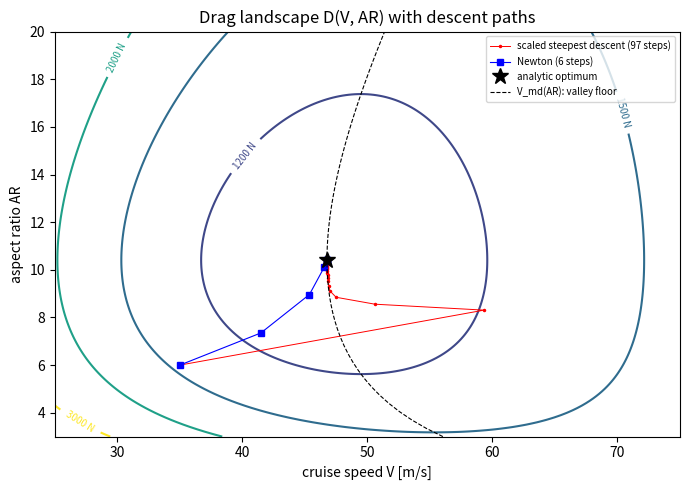

The matplotlib source for this figure:
"""P01.09 Gradients, Directional Derivatives & Optimization: reference solution.

Drag of an aircraft in level flight as a function of two design variables, cruise speed V and
wing aspect ratio AR:

    D(V, AR) = 1/2 rho V**2 S C_D0 + 2 K(AR) W(AR)**2 / (rho V**2 S),
    K(AR) = 1 / (pi e AR),            W(AR) = W0 + c_w AR**2   (wing-weight surrogate).

The gradient (analytic and by central differences), directional derivatives, the Hessian and
the second-derivative test, steepest-descent and Newton searches (scaled variables), and the
Lagrange-multiplier solution of "minimum drag subject to lift = weight" in the (V, C_L) plane,
which reproduces the classical minimum-drag speed V_md = sqrt(2W/(rho S)) (K/C_D0)**(1/4).

Run:  python solution.py          (prints the optimisation table, writes drag_landscape.png)
Test: AEFS_IMPL=solution pytest curriculum/phase-01/lesson-09-gradients-and-optimization
"""
from __future__ import annotations

from collections.abc import Callable
from dataclasses import dataclass
from pathlib import Path

import numpy as np
import sympy as sp


@dataclass(frozen=True)
class Aircraft:
    """Aircraft and air parameters in SI units.

    rho : air density, kg/m**3
    S : wing area, m**2
    cd0 : zero-lift drag coefficient
    e : Oswald span-efficiency factor
    W0 : weight of everything except the aspect-ratio penalty, N
    c_w : wing-weight surrogate coefficient, N per unit AR**2 (W = W0 + c_w AR**2)
    """

    rho: float = 1.225
    S: float = 16.0
    cd0: float = 0.025
    e: float = 0.8
    W0: float = 13000.0
    c_w: float = 40.0


DEFAULT_AIRCRAFT = Aircraft()


def induced_factor(AR: np.ndarray | float, ac: Aircraft = DEFAULT_AIRCRAFT) -> np.ndarray | float:
    """Return K = 1 / (pi e AR). Raise ``ValueError`` for AR <= 0."""
    AR = np.asarray(AR, dtype=float)
    if np.any(AR <= 0.0):
        raise ValueError("aspect ratio must be positive")
    out = 1.0 / (np.pi * ac.e * AR)
    return float(out) if out.ndim == 0 else out


def weight(AR: np.ndarray | float, ac: Aircraft = DEFAULT_AIRCRAFT) -> np.ndarray | float:
    """Return the weight surrogate W = W0 + c_w AR**2 in newtons."""
    AR = np.asarray(AR, dtype=float)
    out = ac.W0 + ac.c_w * AR**2
    return float(out) if out.ndim == 0 else out


def drag(V: np.ndarray | float, AR: np.ndarray | float, ac: Aircraft = DEFAULT_AIRCRAFT) -> np.ndarray | float:
    """Return the level-flight drag D(V, AR) in newtons; V and AR broadcast. Raise ``ValueError`` for V <= 0."""
    V = np.asarray(V, dtype=float)
    if np.any(V <= 0.0):
        raise ValueError("speed must be positive")
    q = 0.5 * ac.rho * V**2
    out = q * ac.S * ac.cd0 + induced_factor(AR, ac) * weight(AR, ac) ** 2 / (q * ac.S)
    return float(out) if np.ndim(out) == 0 else out


def drag_gradient(V: float, AR: float, ac: Aircraft = DEFAULT_AIRCRAFT) -> np.ndarray:
    """Return grad D = (dD/dV, dD/dAR) analytically, units N/(m/s) and N per unit AR.

    dD/dV = rho V S C_D0 - 4 K W**2 / (rho V**3 S);
    dD/dAR = (2/(rho V**2 S)) [K' W**2 + 2 K W W'] with K' = -K/AR, W' = 2 c_w AR.
    """
    K, W = induced_factor(AR, ac), weight(AR, ac)
    dK, dW = -K / AR, 2.0 * ac.c_w * AR
    q = 0.5 * ac.rho * V**2
    dD_dV = ac.rho * V * ac.S * ac.cd0 - 4.0 * K * W**2 / (ac.rho * V**3 * ac.S)
    dD_dAR = (dK * W**2 + 2.0 * K * W * dW) / (q * ac.S)
    return np.array([dD_dV, dD_dAR])


def gradient_fd(f: Callable[[np.ndarray], float], x: np.ndarray, h: np.ndarray | float) -> np.ndarray:
    """Return the central-difference gradient of f at x; ``h`` is a scalar or one step per coordinate.

    Raise ``ValueError`` if any step is not positive.
    """
    x = np.asarray(x, dtype=float)
    h = np.broadcast_to(np.asarray(h, dtype=float), x.shape)
    if np.any(h <= 0.0):
        raise ValueError("steps must be positive")
    g = np.empty_like(x)
    for i in range(x.size):
        e = np.zeros_like(x)
        e[i] = h[i]
        g[i] = (f(x + e) - f(x - e)) / (2.0 * h[i])
    return g


def hessian_fd(f: Callable[[np.ndarray], float], x: np.ndarray, h: np.ndarray | float) -> np.ndarray:
    """Return the central-difference Hessian (matrix of second partials) of f at x, symmetrised."""
    x = np.asarray(x, dtype=float)
    h = np.broadcast_to(np.asarray(h, dtype=float), x.shape)
    if np.any(h <= 0.0):
        raise ValueError("steps must be positive")
    n = x.size
    H = np.empty((n, n))
    f0 = f(x)
    for i in range(n):
        ei = np.zeros(n)
        ei[i] = h[i]
        H[i, i] = (f(x + ei) - 2.0 * f0 + f(x - ei)) / h[i] ** 2
        for j in range(i + 1, n):
            ej = np.zeros(n)
            ej[j] = h[j]
            H[i, j] = (f(x + ei + ej) - f(x + ei - ej) - f(x - ei + ej) + f(x - ei - ej)) / (4.0 * h[i] * h[j])
            H[j, i] = H[i, j]
    return H


def directional_derivative(grad: np.ndarray, direction: np.ndarray) -> float:
    """Return D_u f = grad . u with u = direction / |direction|. Raise ``ValueError`` for a zero direction."""
    d = np.asarray(direction, dtype=float)
    n = np.linalg.norm(d)
    if n == 0.0:
        raise ValueError("direction must be non-zero")
    return float(np.dot(np.asarray(grad, dtype=float), d / n))


def classify_critical_point(H: np.ndarray) -> str:
    """Return 'minimum', 'maximum', 'saddle' or 'degenerate' from the Hessian's eigenvalues (second-derivative test)."""
    H = np.asarray(H, dtype=float)
    w = np.linalg.eigvalsh(0.5 * (H + H.T))
    tol = 1e-12 * max(1.0, np.max(np.abs(w)))
    if np.all(w > tol):
        return "minimum"
    if np.all(w < -tol):
        return "maximum"
    if np.any(np.abs(w) <= tol):
        return "degenerate"
    return "saddle"


def gradient_descent(f: Callable[[np.ndarray], float], grad: Callable[[np.ndarray], np.ndarray], x0: np.ndarray,
                     step: float = 0.1, tol: float = 1e-8, max_iter: int = 10000) -> tuple[np.ndarray, np.ndarray]:
    """Steepest descent with a fixed step and backtracking: x <- x - step * grad, halving step while f does not decrease.

    Return (x_opt, path) with ``path`` the (n_iter + 1, dim) array of iterates. Stop when |grad| < tol
    or after ``max_iter`` steps. Raise ``ValueError`` if step <= 0.
    """
    if step <= 0.0:
        raise ValueError("step must be positive")
    x = np.asarray(x0, dtype=float).copy()
    path = [x.copy()]
    fx = f(x)
    for _ in range(max_iter):
        g = grad(x)
        if np.linalg.norm(g) < tol:
            break
        s = step
        while True:
            x_new = x - s * g
            try:
                f_new = f(x_new)
            except ValueError:          # stepped outside the function's domain (e.g. V <= 0): shorten
                f_new = np.inf
            if np.isfinite(f_new) and f_new < fx:
                break
            s *= 0.5
            if s < 1e-16:
                return x, np.array(path)
        x, fx = x_new, f_new
        path.append(x.copy())
    return x, np.array(path)


def newton_minimize(f: Callable[[np.ndarray], float], grad: Callable[[np.ndarray], np.ndarray],
                    hess: Callable[[np.ndarray], np.ndarray], x0: np.ndarray, tol: float = 1e-10,
                    max_iter: int = 50) -> tuple[np.ndarray, np.ndarray]:
    """Newton's method for a minimum: x <- x - H^{-1} grad. Return (x_opt, path). Stop when |grad| < tol."""
    x = np.asarray(x0, dtype=float).copy()
    path = [x.copy()]
    for _ in range(max_iter):
        g = grad(x)
        if np.linalg.norm(g) < tol:
            break
        x = x - np.linalg.solve(hess(x), g)
        path.append(x.copy())
    return x, np.array(path)


def scaled_drag(ac: Aircraft = DEFAULT_AIRCRAFT, V_ref: float = 50.0, AR_ref: float = 10.0, D_ref: float = 1000.0) -> tuple[Callable[[np.ndarray], float], Callable[[np.ndarray], np.ndarray]]:
    """Return (f, grad) of the dimensionless drag f(z) = D(V_ref z0, AR_ref z1) / D_ref and its gradient in z."""
    def f(z: np.ndarray) -> float:
        return float(drag(V_ref * z[0], AR_ref * z[1], ac) / D_ref)

    def g(z: np.ndarray) -> np.ndarray:
        gr = drag_gradient(V_ref * z[0], AR_ref * z[1], ac)
        return np.array([gr[0] * V_ref, gr[1] * AR_ref]) / D_ref

    return f, g


def minimum_drag_speed(W: float, AR: float, ac: Aircraft = DEFAULT_AIRCRAFT) -> float:
    """Return V_md = sqrt(2 W / (rho S)) (K / C_D0)**(1/4): the speed of minimum drag at fixed weight and AR."""
    if W <= 0.0:
        raise ValueError("weight must be positive")
    K = induced_factor(AR, ac)
    return float(np.sqrt(2.0 * W / (ac.rho * ac.S)) * (K / ac.cd0) ** 0.25)


def optimum_analytic(ac: Aircraft = DEFAULT_AIRCRAFT) -> tuple[float, float, float]:
    """Return (V*, AR*, D*) of the unconstrained minimum of D(V, AR).

    Minimising over V first gives D_min(AR) = 2 W(AR) sqrt(K(AR) C_D0); then dD_min/dAR = 0 gives
    AR* = sqrt(W0 / (3 c_w)) for W = W0 + c_w AR**2 and K = 1/(pi e AR).
    """
    AR = np.sqrt(ac.W0 / (3.0 * ac.c_w))
    V = minimum_drag_speed(weight(AR, ac), AR, ac)
    return V, float(AR), float(drag(V, AR, ac))


def lagrange_min_drag(W: float, ac: Aircraft = DEFAULT_AIRCRAFT) -> tuple[float, float, float]:
    """Solve min D(V, C_L) subject to L(V, C_L) = W with Lagrange multipliers, in the (V, C_L) plane.

    D = q S (C_D0 + K C_L**2), L = q S C_L, q = 1/2 rho V**2, with K at the aircraft's optimum AR.
    grad D = lambda grad L gives C_L* = sqrt(C_D0 / K); the constraint then gives V*.
    Return (V*, C_L*, lambda*). lambda* = dD/dW is the marginal drag cost of weight.
    """
    _, AR, _ = optimum_analytic(ac)
    K = induced_factor(AR, ac)
    cl = np.sqrt(ac.cd0 / K)
    V = np.sqrt(2.0 * W / (ac.rho * ac.S * cl))
    lam = 2.0 * K * cl
    return float(V), float(cl), float(lam)


def lagrange_sympy() -> dict[str, sp.Expr]:
    """Return the symbolic Lagrange solution {'C_L': ..., 'V': ..., 'lambda': ...} of min D s.t. L = W.

    Symbols: V, C_L, lambda, rho, S, K, C_D0, W (all positive).
    """
    V, CL, lam, rho, S, K, cd0, W = sp.symbols("V C_L lambda rho S K C_D0 W", positive=True)
    q = sp.Rational(1, 2) * rho * V**2
    D = q * S * (cd0 + K * CL**2)
    L = q * S * CL
    eqs = [sp.diff(D, V) - lam * sp.diff(L, V), sp.diff(D, CL) - lam * sp.diff(L, CL), L - W]
    sols = sp.solve(eqs, [V, CL, lam], dict=True)
    (sol,) = [s for s in sols if all(v.is_positive for v in s.values())]
    return {"C_L": sp.simplify(sol[CL]), "V": sp.simplify(sol[V]), "lambda": sp.simplify(sol[lam])}


def main(out_dir: str | Path = ".") -> None:
    """Print the optimisation table and save drag_landscape.png."""
    import matplotlib

    matplotlib.use("Agg")
    import matplotlib.pyplot as plt
    from scipy.optimize import minimize

    out_dir = Path(out_dir)
    ac = DEFAULT_AIRCRAFT
    V_s, AR_s, D_s = optimum_analytic(ac)
    print(f"Aircraft: S = {ac.S} m^2, C_D0 = {ac.cd0}, e = {ac.e}, W = {ac.W0} + {ac.c_w} AR^2 N")
    print(f"Analytic optimum: V* = {V_s:.3f} m/s, AR* = {AR_s:.4f}, D* = {D_s:.3f} N (W = {weight(AR_s, ac):.0f} N, L/D = {weight(AR_s, ac)/D_s:.2f})")
    x0 = np.array([35.0, 6.0])
    g_an = drag_gradient(*x0, ac)
    g_fd = gradient_fd(lambda x: drag(x[0], x[1], ac), x0, np.array([1e-3, 1e-4]))
    print(f"At V = {x0[0]} m/s, AR = {x0[1]}: D = {drag(*x0, ac):.2f} N, grad = {g_an} (FD {g_fd})")
    u = -g_an / np.linalg.norm(g_an)
    print(f"  steepest descent direction {np.round(u, 4)}, slope {directional_derivative(g_an, u):.3f}; along +V only {directional_derivative(g_an, [1, 0]):.3f}; along +AR only {directional_derivative(g_an, [0, 1]):.3f}")

    f_raw = lambda x: drag(x[0], x[1], ac)
    g_raw = lambda x: drag_gradient(x[0], x[1], ac)
    for step in (1e-3, 1e-1):
        x_raw, p_raw = gradient_descent(f_raw, g_raw, x0, step=step, tol=1e-6, max_iter=20000)
        print(f"  raw-variable descent, step {step:g}: {len(p_raw)-1} iterations -> V = {x_raw[0]:.3f}, AR = {x_raw[1]:.4f}, |grad| = {np.linalg.norm(g_raw(x_raw)):.1e}")
    f_s, g_s = scaled_drag(ac)
    z0 = np.array([x0[0] / 50.0, x0[1] / 10.0])
    z_opt, path = gradient_descent(f_s, g_s, z0, step=0.2, tol=1e-9, max_iter=20000)
    print(f"  scaled descent: {len(path)-1} iterations -> V = {50*z_opt[0]:.3f}, AR = {10*z_opt[1]:.4f}")
    hz = lambda z: hessian_fd(f_s, z, 1e-4)
    z_n, path_n = newton_minimize(f_s, g_s, hz, z0)
    H = hessian_fd(f_raw, np.array([V_s, AR_s]), np.array([1e-2, 1e-3]))
    print(f"  Newton: {len(path_n)-1} iterations -> V = {50*z_n[0]:.3f}, AR = {10*z_n[1]:.4f}")
    print(f"  Hessian at optimum (N/(m/s)^2, N/(m/s), N): {np.round(H, 4).tolist()}, eigenvalues {np.round(np.linalg.eigvalsh(H), 5)} -> {classify_critical_point(H)}")
    res = minimize(f_raw, x0, method="BFGS", jac=g_raw, options={"gtol": 1e-10})
    print(f"  scipy.optimize.minimize (BFGS): V = {res.x[0]:.3f}, AR = {res.x[1]:.4f}, {res.nit} iterations")
    W = weight(AR_s, ac)
    Vl, cl, lam = lagrange_min_drag(W, ac)
    print(f"Lagrange (min D s.t. L = W = {W:.0f} N at AR* = {AR_s:.3f}): C_L* = {cl:.4f}, V* = {Vl:.3f} m/s, lambda = dD/dW = {lam:.4f}")
    print(f"  V_md formula: {minimum_drag_speed(W, AR_s, ac):.3f} m/s; sympy: {lagrange_sympy()}")

    Vg = np.linspace(25.0, 75.0, 201)
    ARg = np.linspace(3.0, 20.0, 171)
    VV, AA = np.meshgrid(Vg, ARg, indexing="ij")
    fig, ax = plt.subplots(figsize=(7, 5))
    cs = ax.contour(VV, AA, drag(VV, AA, ac), levels=[700, 750, 800, 900, 1000, 1200, 1500, 2000, 3000], cmap="viridis")
    ax.clabel(cs, fmt="%.0f N", fontsize=7)
    ax.plot(50 * path[:, 0], 10 * path[:, 1], "r.-", ms=3, lw=0.7, label=f"scaled steepest descent ({len(path)-1} steps)")
    ax.plot(50 * path_n[:, 0], 10 * path_n[:, 1], "bs-", ms=4, lw=0.8, label=f"Newton ({len(path_n)-1} steps)")
    ax.plot(V_s, AR_s, "k*", ms=12, label="analytic optimum")
    ARline = np.linspace(3.0, 20.0, 50)
    ax.plot([minimum_drag_speed(weight(a, ac), a, ac) for a in ARline], ARline, "k--", lw=0.8, label="V_md(AR): valley floor")
    ax.set_xlabel("cruise speed V [m/s]")
    ax.set_ylabel("aspect ratio AR")
    ax.set_title("Drag landscape D(V, AR) with descent paths")
    ax.legend(fontsize=7, loc="upper right")
    fig.tight_layout()
    fig.savefig(out_dir / "drag_landscape.png", dpi=150)
    print(f"saved {out_dir / 'drag_landscape.png'}")


if __name__ == "__main__":
    main()
